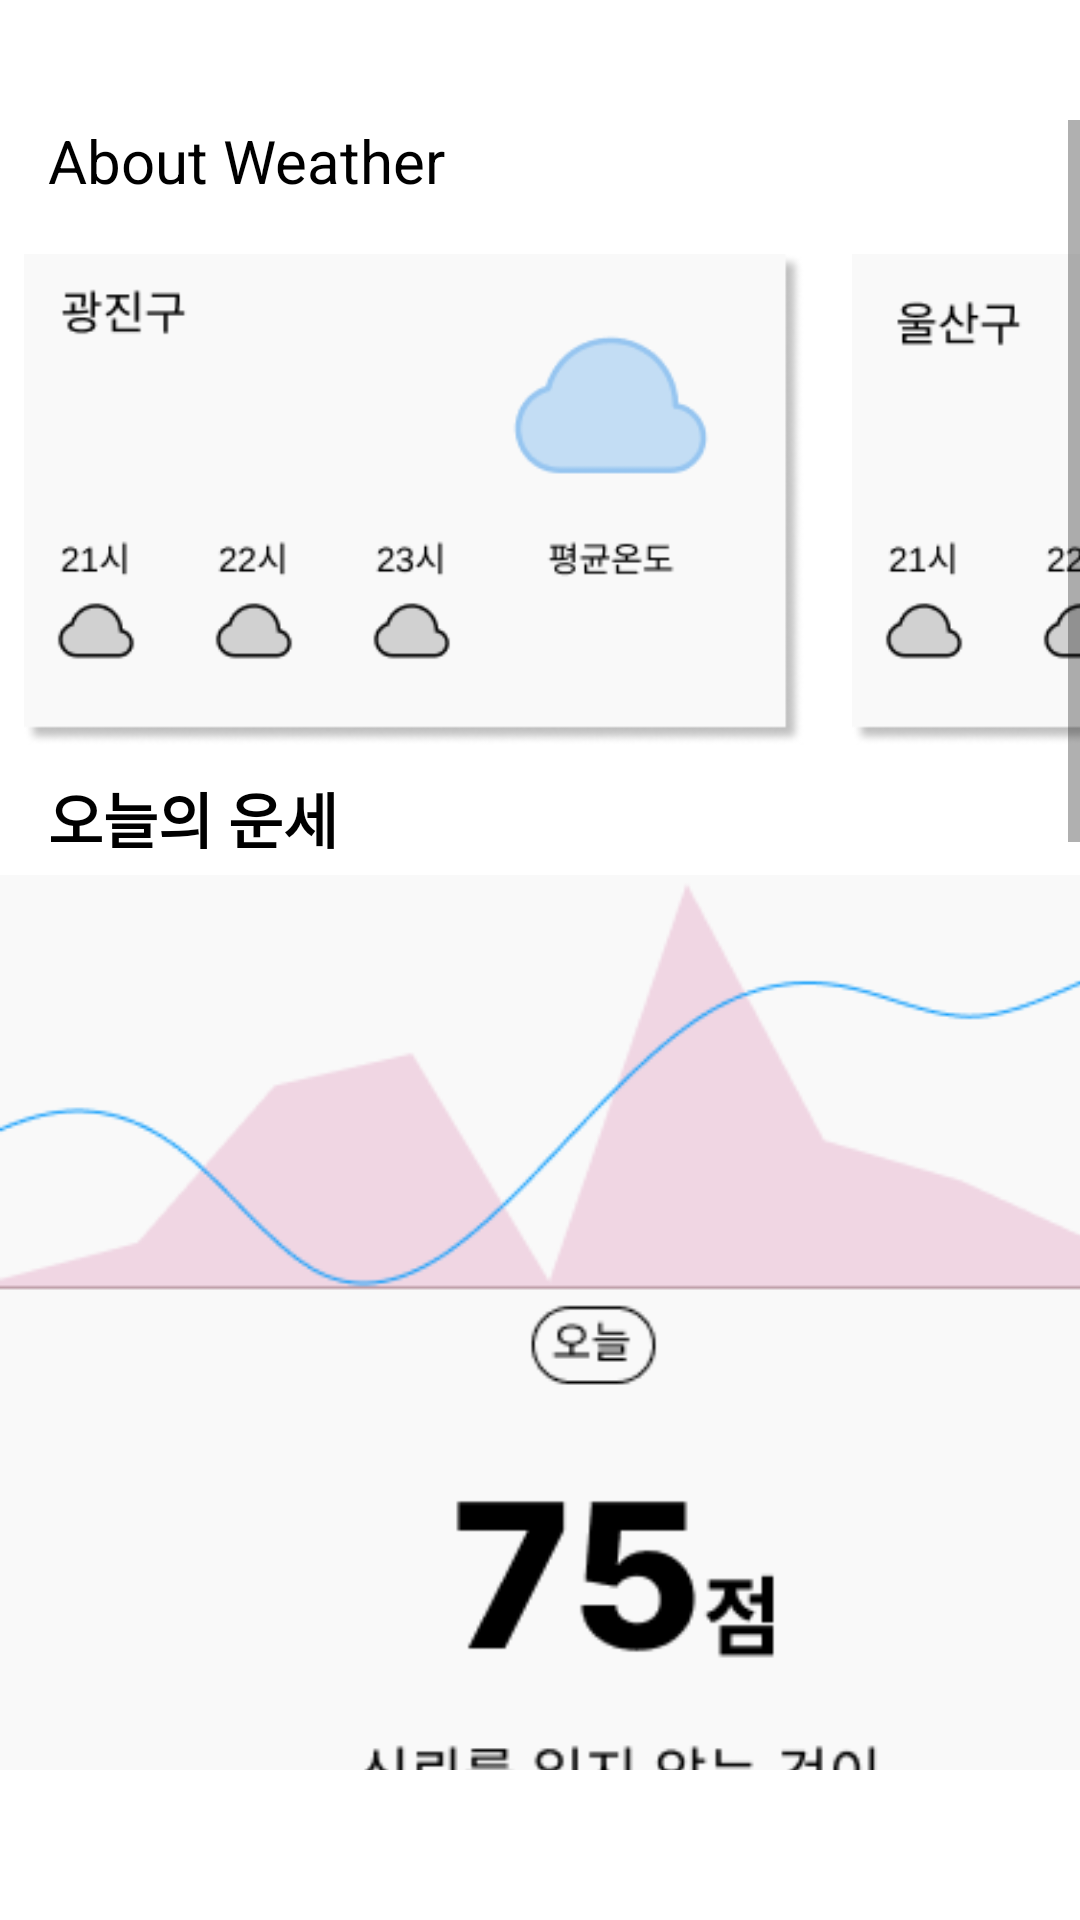

Here is an Android app screen rendered from its layout file. Give the layout XML and the strings, colors and styles it references.
<!-- AndroidManifest.xml: application theme Theme.HaND -->
<!-- res/layout/fragment_home.xml -->
<androidx.constraintlayout.widget.ConstraintLayout xmlns:android="http://schemas.android.com/apk/res/android"
    xmlns:tools="http://schemas.android.com/tools"
    android:layout_width="match_parent"
    android:layout_height="match_parent"
    xmlns:app="http://schemas.android.com/apk/res-auto">

    <ScrollView
        android:id="@+id/verticalScrollView"
        android:layout_width="match_parent"
        android:layout_height="match_parent"
        android:layout_marginTop="40dp"
        android:layout_marginBottom="50dp"
        app:layout_constraintBottom_toBottomOf="parent"
        app:layout_constraintEnd_toEndOf="parent"
        app:layout_constraintHorizontal_bias="0.0"
        app:layout_constraintStart_toStartOf="parent"
        app:layout_constraintTop_toTopOf="parent"
        app:layout_constraintVertical_bias="0.0">

        <LinearLayout
            android:layout_width="match_parent"
            android:layout_height="wrap_content"
            android:orientation="vertical">

            <TextView
                android:id="@+id/textView6"
                android:layout_width="wrap_content"
                android:layout_height="wrap_content"
                android:layout_marginStart="16dp"
                android:layout_marginBottom="8dp"
                android:text="About Weather"
                android:textColor="#000000"
                android:textSize="20dp" />

            <ScrollView
                android:id="@+id/horizontalScrollView"
                android:layout_width="wrap_content"
                android:layout_height="wrap_content"
                android:contentDescription="가로 스크롤뷰"
                android:orientation="horizontal">

                <LinearLayout
                    android:id="@+id/horizontalLinearLayout"
                    android:layout_width="wrap_content"
                    android:layout_height="match_parent"
                    android:orientation="horizontal">

                    

                    <ImageView
                        android:id="@+id/box_home"
                        android:layout_width="260dp"
                        android:layout_height="167dp"
                        android:layout_margin="8dp"
                        android:src="@drawable/box_home" />

                    <ImageView
                        android:id="@+id/box_home2"
                        android:layout_width="260dp"
                        android:layout_height="167dp"
                        android:layout_margin="8dp"
                        android:src="@drawable/box_home2" />
                    

                </LinearLayout>
            </ScrollView>

            <TextView
                android:id="@+id/textView7"
                android:layout_width="wrap_content"
                android:layout_height="wrap_content"
                android:layout_marginStart="16dp"
                android:text="오늘의 운세"
                android:textColor="#000000"
                android:textSize="20dp"
                android:textStyle="bold" />

            <ImageView
                android:id="@+id/box_home3"
                android:layout_width="412dp"
                android:layout_height="1010dp"
                android:src="@drawable/box_home3" />

            
        </LinearLayout>
    </ScrollView>

</androidx.constraintlayout.widget.ConstraintLayout>
<!-- resources referenced by this layout -->
<resources>
  <!-- drawable box_home: png bitmap (drawable, 10107 bytes) -->
  <!-- drawable box_home2: png bitmap (drawable, 10112 bytes) -->
  <!-- drawable box_home3: png bitmap (drawable, 95771 bytes) -->
  <style name="Theme.HaND" parent="Theme.MaterialComponents.DayNight.DarkActionBar">
          
          <item name="colorPrimary">@color/purple_500</item>
          <item name="colorPrimaryVariant">@color/purple_700</item>
          <item name="colorOnPrimary">@color/white</item>
          
          <item name="colorSecondary">@color/teal_200</item>
          <item name="colorSecondaryVariant">@color/teal_700</item>
          <item name="colorOnSecondary">@color/black</item>
          
          <item name="android:statusBarColor">?attr/colorPrimaryVariant</item>
          
      </style>
  <color name="purple_500">#FF6200EE</color>
  <color name="purple_700">#FF3700B3</color>
  <color name="white">#FFFFFFFF</color>
  <color name="teal_200">#FF03DAC5</color>
  <color name="teal_700">#FF018786</color>
  <color name="black">#FF000000</color>
</resources>
